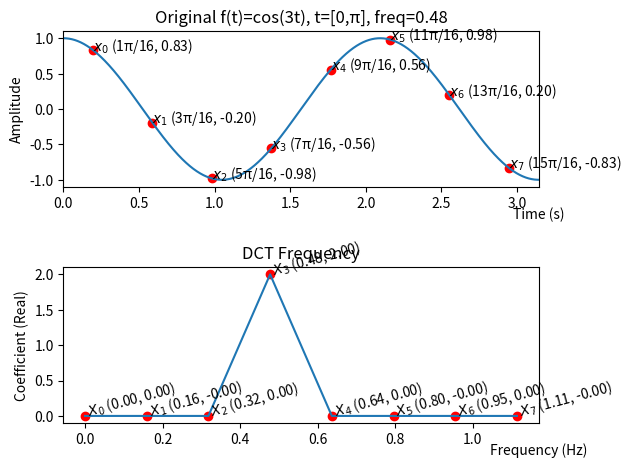

This figure's Python source:
import numpy as np
import matplotlib.pyplot as plt
import scipy


def signal_sample(T, sample_rate, freq, freq_scale=1, x_offset=0, y_offset=0, y_scale=1):
    x = np.linspace(0, T, int(sample_rate * T), endpoint=False) + x_offset
    y = np.cos(2 * np.pi * freq * freq_scale * x) * y_scale + y_offset
    return x, y


def dct2(y, sample_rate, N):
    X = np.arange(N) * sample_rate / (2 * N)
    Y = scipy.fftpack.dct(y, type=2, norm='ortho')
    return X, Y


def main():
    # 原始信号
    T = np.pi # 信号总时长，秒
    freq = 1 / (2 * np.pi)
    freq_scale = 3
    y_offset = 0
    y_scale = 1
    x, y = signal_sample(T, 1000, freq, freq_scale, 0, y_offset, y_scale)

    # 在 T 时间内采样 N 次，采样率为 N/T
    sample_rate = 8 / T
    N = sample_rate * T
    t, y_sample = signal_sample(T, sample_rate, freq, freq_scale, T/N/2, y_offset, y_scale)
    print(f'SIGNAL {len(t)=} {len(y_sample)=} {freq=} {sample_rate=} {N=} {T=}')

    X, Y = dct2(y_sample, sample_rate, N)
    print(f'DCT2 {len(X)=} {len(Y)=} {X=} {Y=}')

    fig, axs = plt.subplots(nrows=2, ncols=1, sharex=False, sharey=False)
    freq_scale_v = '' if freq_scale == 1 else f'{freq_scale}'
    y_scale_v = '' if y_scale == 1 else f'{y_scale}*'
    y_offset_v = '' if y_offset == 0 else f'+{y_offset}'
    axs[0].set(title=f'Original f(t)={y_scale_v}cos({freq_scale_v}t){y_offset_v}, t=[0,π], freq={freq*freq_scale:.2f}')
    axs[0].set_xlim(0, T)
    axs[0].set_xlabel("Time (s)")
    axs[0].set_ylabel("Amplitude")
    axs[0].xaxis.set_label_coords(1.0, -0.13)
    axs[0].plot(x, y)
    for i, (px, py) in enumerate(zip(t, y_sample)):
        axs[0].scatter(px, py, color='red')
        axs[0].text(px, py, f'$x_{{{i}}}$ ({2*i+1}π/16, {py:.2f})', fontsize=10, ha='left')

    axs[1].set(title="DCT Frequency")
    axs[1].set_xlabel("Frequency (Hz)")
    axs[1].set_ylabel("Coefficient (Real)")
    axs[1].xaxis.set_label_coords(1.0, -0.13)
    axs[1].plot(X, Y)
    for i, (px, py) in enumerate(zip(X, Y)):
        axs[1].scatter(px, py, color='red')
        axs[1].text(px, py, f'$X_{{{i}}}$ ({px:.2f}, {py:.2f})', fontsize=10, ha='left', rotation=15)
    plt.tight_layout()
    plt.show()


if __name__ == '__main__':
    main()
